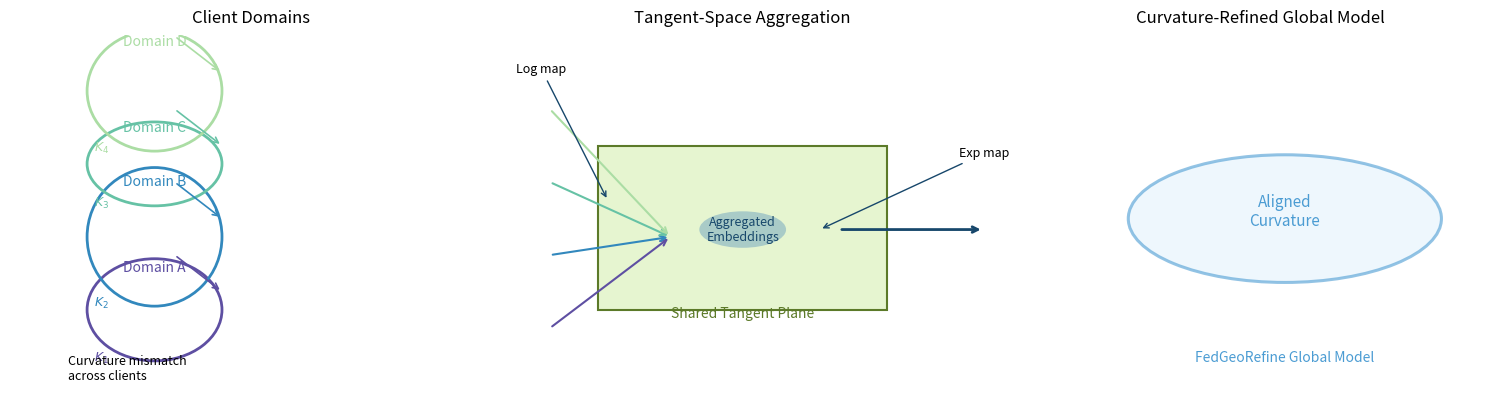

Reproduce this figure in Python.
#!/usr/bin/env python3
"""
Figure 1: Overview diagram for FedGeoRefine.

The script builds a conceptual illustration with three panels:
  • Left  – heterogeneous client manifolds.
  • Middle – Log/Exp mappings through the shared tangent plane.
  • Right – curvature-refined global manifold.

Usage
-----
python figures/plot_framework_overview.py --output figures/fig1_framework.png

The drawing is intentionally lightweight so it can serve as a
foundation for further polishing in Illustrator/Figma if desired.
"""

from __future__ import annotations

import argparse
from pathlib import Path

import matplotlib.pyplot as plt
from matplotlib import patches

LEFT_COLORSET = ["#5E4FA2", "#3288BD", "#66C2A5", "#ABDDA4"]
TANGENT_COLOR = "#E6F5D0"
GLOBAL_COLOR = "#4B9CD3"


def _draw_manifold(ax, center, width, height, color, label):
    ellipse = patches.Ellipse(
        center,
        width,
        height,
        angle=0,
        linewidth=2.0,
        edgecolor=color,
        facecolor="none",
        linestyle="-",
    )
    ax.add_patch(ellipse)
    ax.text(center[0], center[1] + height * 0.35, label, ha="center", va="bottom", fontsize=10, color=color)


def _draw_client_panel(ax):
    ax.set_title("Client Domains", fontsize=12, pad=10)
    x = 0.3
    y_positions = [0.25, 0.45, 0.65, 0.85]
    curvatures = [0.10, 0.20, 0.05, 0.15]
    for idx, (y, curv) in enumerate(zip(y_positions, curvatures)):
        width = 0.28
        height = 0.18 + curv
        _draw_manifold(
            ax,
            (x, y),
            width,
            height,
            LEFT_COLORSET[idx],
            f"Domain {chr(ord('A') + idx)}",
        )
        ax.text(
            x - width * 0.45,
            y - height * 0.5,
            "$K_{%d}$" % (idx + 1),
            fontsize=9,
            color=LEFT_COLORSET[idx],
        )
        ax.annotate(
            "",
            xy=(x + width * 0.5, y + 0.05),
            xytext=(x + width * 0.15, y + 0.15),
            arrowprops=dict(arrowstyle="->", color=LEFT_COLORSET[idx], lw=1.2),
        )

    ax.text(
        0.12,
        0.05,
        "Curvature mismatch\nacross clients",
        fontsize=9,
        ha="left",
        va="bottom",
    )


def _draw_tangent_panel(ax):
    ax.set_title("Tangent-Space Aggregation", fontsize=12, pad=10)

    # Tangent plane rectangle
    plane = patches.Rectangle(
        (0.2, 0.25),
        0.6,
        0.45,
        linewidth=1.5,
        edgecolor="#5C7A29",
        facecolor=TANGENT_COLOR,
        zorder=1,
    )
    ax.add_patch(plane)
    ax.text(0.5, 0.26, "Shared Tangent Plane", fontsize=10, ha="center", va="top", color="#5C7A29")

    # Log map arrows from clients to plane
    log_sources = [(0.1, 0.2), (0.1, 0.4), (0.1, 0.6), (0.1, 0.8)]
    for idx, (sx, sy) in enumerate(log_sources):
        ax.annotate(
            "",
            xy=(0.35, 0.45),
            xytext=(sx, sy),
            arrowprops=dict(arrowstyle="->", color=LEFT_COLORSET[idx], lw=1.5),
        )

    # Aggregated embeddings blob
    blob = patches.Ellipse((0.5, 0.47), 0.18, 0.10, facecolor="#377EB8", alpha=0.35, edgecolor="none")
    ax.add_patch(blob)
    ax.text(0.5, 0.47, "Aggregated\nEmbeddings", fontsize=9, ha="center", va="center", color="#17476B")

    ax.annotate(
        "Log map",
        xy=(0.22, 0.55),
        xytext=(0.03, 0.9),
        fontsize=9,
        arrowprops=dict(arrowstyle="->", color="#17476B", lw=1.0),
    )
    ax.annotate(
        "Exp map",
        xy=(0.66, 0.47),
        xytext=(0.95, 0.67),
        fontsize=9,
        arrowprops=dict(arrowstyle="->", color="#17476B", lw=1.0),
    )

    # Exp map to the right panel
    ax.annotate(
        "",
        xy=(1.0, 0.47),
        xytext=(0.7, 0.47),
        arrowprops=dict(arrowstyle="->", color="#17476B", lw=2.0),
    )


def _draw_global_panel(ax):
    ax.set_title("Curvature-Refined Global Model", fontsize=12, pad=10)
    global_curve = patches.Ellipse(
        (0.55, 0.5),
        0.65,
        0.35,
        angle=0,
        linewidth=2.2,
        edgecolor=GLOBAL_COLOR,
        facecolor="#E3F2FD",
        alpha=0.6,
    )
    ax.add_patch(global_curve)

    ax.text(0.55, 0.52, "Aligned\nCurvature", fontsize=11, ha="center", va="center", color=GLOBAL_COLOR)
    ax.text(
        0.55,
        0.12,
        "FedGeoRefine Global Model",
        fontsize=10,
        ha="center",
        va="center",
        color=GLOBAL_COLOR,
    )


def main() -> None:
    parser = argparse.ArgumentParser(description="Generate FedGeoRefine framework overview figure.")
    parser.add_argument(
        "--output",
        type=Path,
        default=Path("figures/fig1_framework.png"),
        help="Output image path (PNG/PDF/SVG).",
    )
    args = parser.parse_args()

    args.output.parent.mkdir(parents=True, exist_ok=True)

    fig, axes = plt.subplots(1, 3, figsize=(15, 4), constrained_layout=True)

    for ax in axes:
        ax.set_xlim(0, 1)
        ax.set_ylim(0, 1)
        ax.axis("off")

    _draw_client_panel(axes[0])
    _draw_tangent_panel(axes[1])
    _draw_global_panel(axes[2])

    fig.savefig(args.output, dpi=300)
    print(f"[OK] Figure saved to {args.output.resolve()}")


if __name__ == "__main__":
    main()
